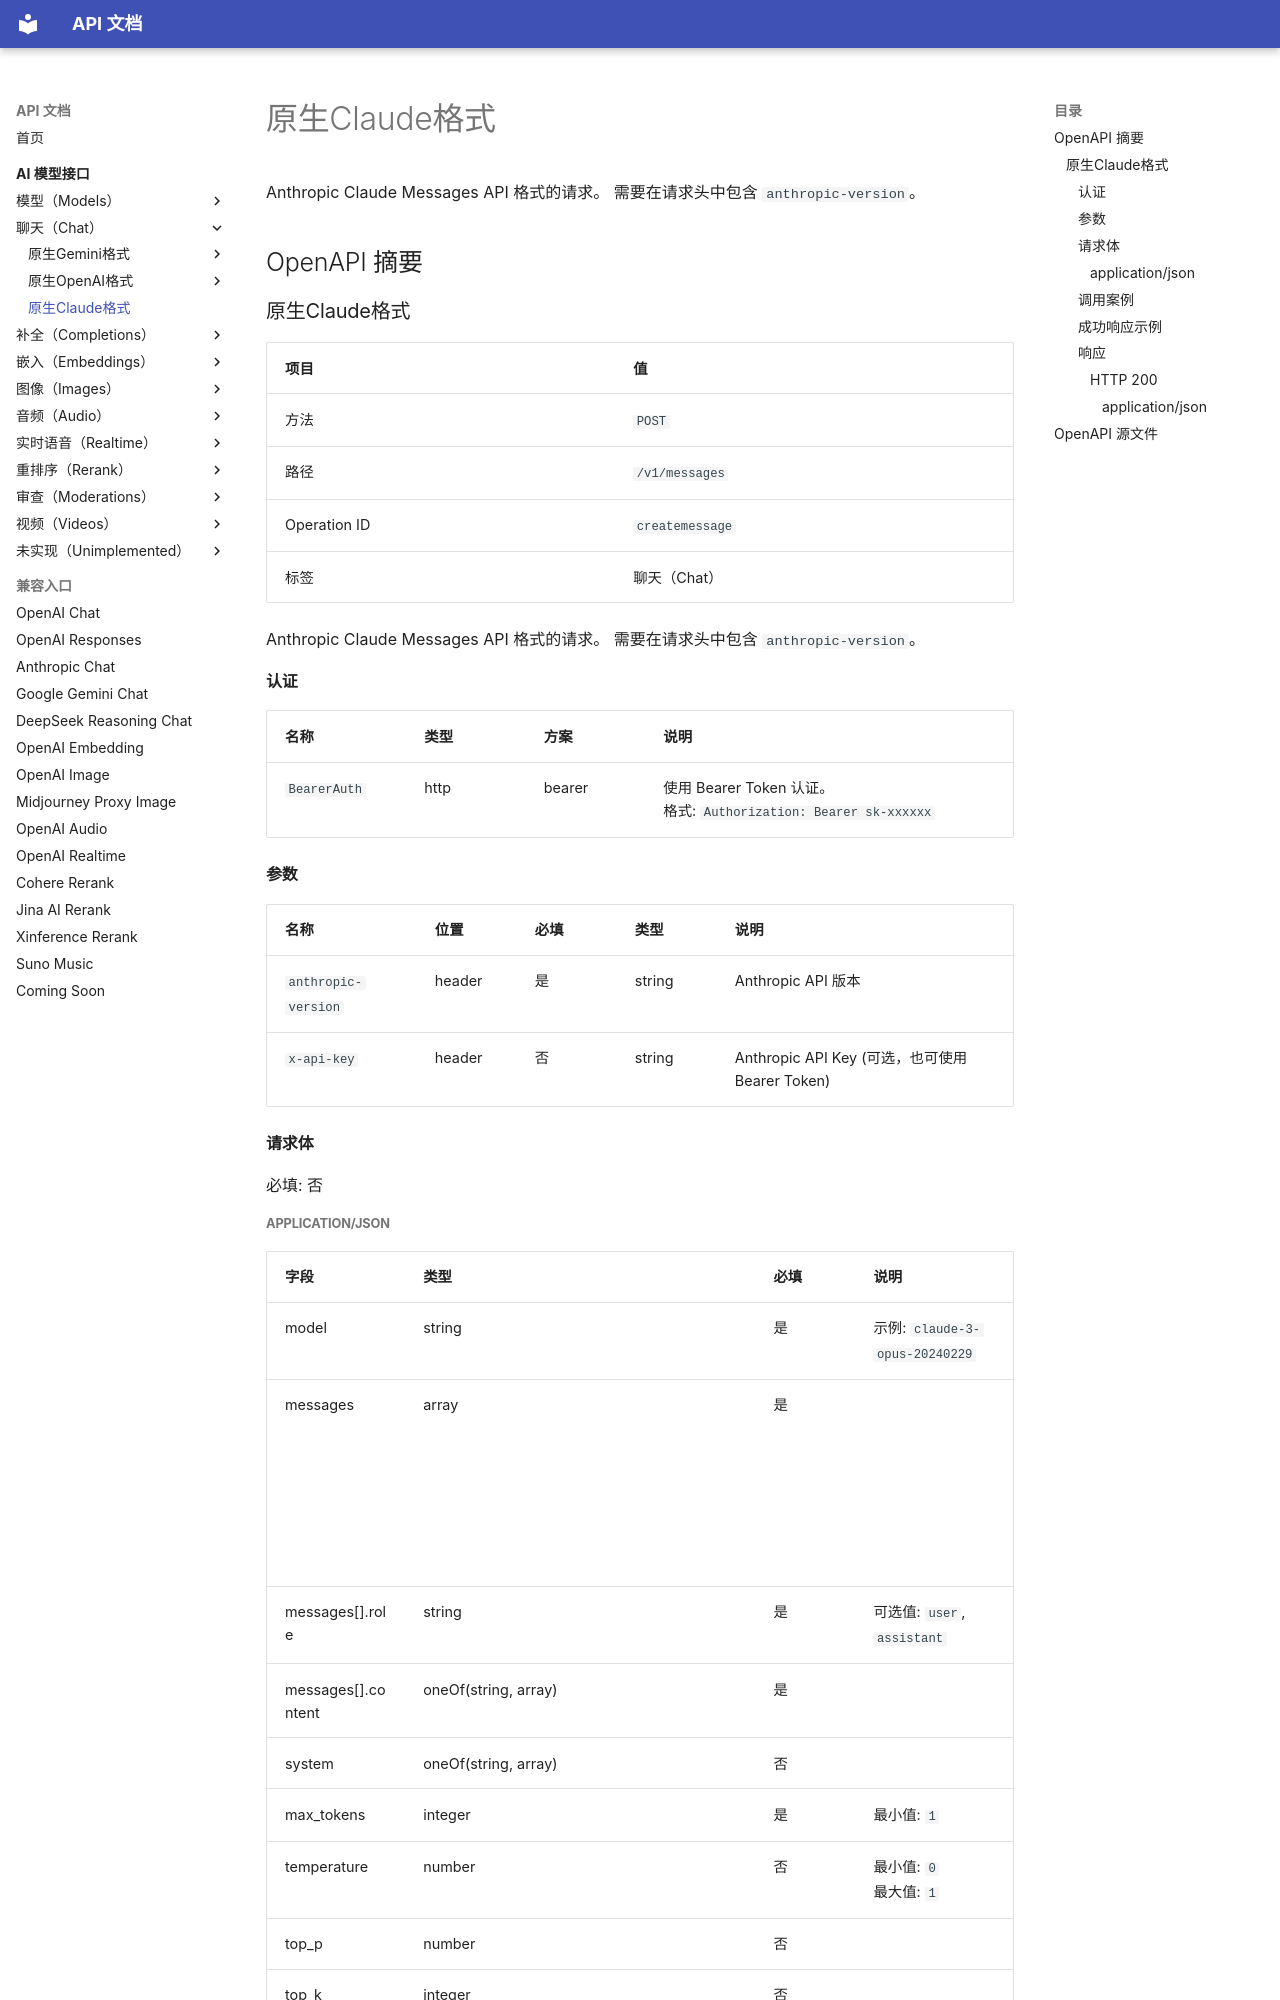

repository: 0a00/api-doc · page: ai-model/chat/createmessage/index.html · generator: mkdocs

# 原生Claude格式

Anthropic Claude Messages API 格式的请求。
需要在请求头中包含 `anthropic-version`。

## OpenAPI 摘要
### 原生Claude格式

| 项目 | 值 |
| --- | --- |
| 方法 | `POST` |
| 路径 | `/v1/messages` |
| Operation ID | `createmessage` |
| 标签 | 聊天（Chat） |

Anthropic Claude Messages API 格式的请求。
需要在请求头中包含 `anthropic-version`。

#### 认证

| 名称 | 类型 | 方案 | 说明 |
| --- | --- | --- | --- |
| `BearerAuth` | http | bearer | 使用 Bearer Token 认证。<br>格式: `Authorization: Bearer sk-xxxxxx` |

#### 参数

| 名称 | 位置 | 必填 | 类型 | 说明 |
| --- | --- | --- | --- | --- |
| `anthropic-version` | header | 是 | string | Anthropic API 版本 |
| `x-api-key` | header | 否 | string | Anthropic API Key (可选，也可使用 Bearer Token) |

#### 请求体

必填: 否
